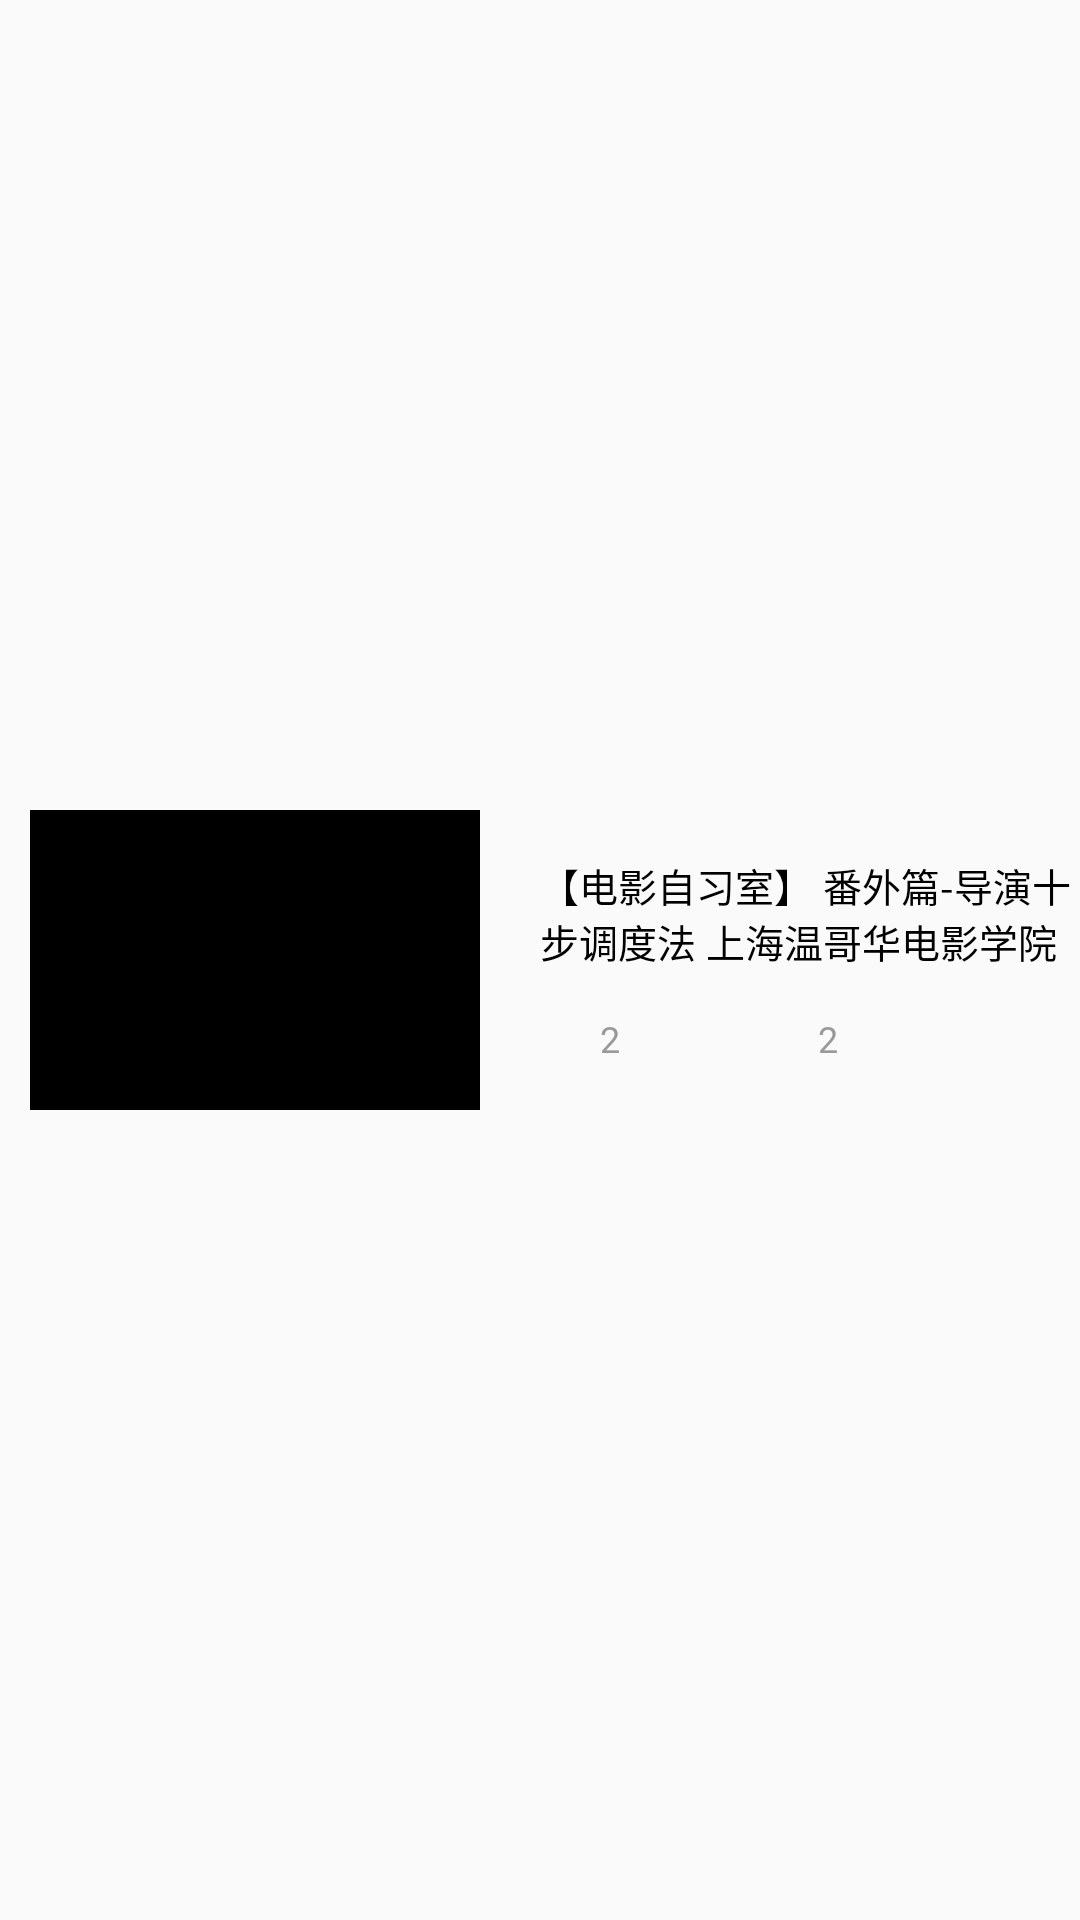

This screen was rendered from an Android layout file. Write that file and the resources it references.
<!-- AndroidManifest.xml: application theme AppTheme -->
<!-- res/layout/fragment_behind_page_item_recycler_item.xml -->
<?xml version="1.0" encoding="utf-8"?>
<LinearLayout xmlns:android="http://schemas.android.com/apk/res/android"
    android:id="@+id/fragment_behind_page_item_recycler_item_layout"
    android:layout_width="match_parent"
    android:layout_height="120dp"
    android:gravity="center_vertical"
    android:orientation="horizontal">
    
    <ImageView
        android:id="@+id/fragment_behind_page_item_recycler_item_image"
        android:layout_width="150dp"
        android:layout_height="100dp"
        android:layout_marginLeft="10dp"
        android:scaleType="fitXY"
        android:background="@color/colorBlack"/>

    <LinearLayout
        android:layout_width="match_parent"
        android:layout_height="wrap_content"
        android:layout_marginLeft="20dp"
        android:orientation="vertical">

        <TextView
            android:id="@+id/fragment_behind_page_item_recycler_item_title"
            android:layout_width="wrap_content"
            android:layout_height="wrap_content"
            android:maxLines="2"
            android:ellipsize="end"
            android:text="【电影自习室】 番外篇-导演十步调度法 上海温哥华电影学院"
            android:textSize="13sp"
            android:textColor="@color/colorBlack"/>

        <LinearLayout
            android:layout_width="wrap_content"
            android:layout_height="wrap_content"
            android:layout_marginTop="15dp"
            android:gravity="center"
            android:orientation="horizontal">

            <ImageView
                android:layout_width="15dp"
                android:layout_height="15dp"
                android:scaleType="fitXY"
                android:src="@drawable/black_share_icon"/>

            <TextView
                android:id="@+id/fragment_behind_page_item_recycler_item_share"
                android:layout_width="wrap_content"
                android:layout_height="wrap_content"
                android:layout_marginLeft="5dp"
                android:text="2"
                android:textSize="12sp"
                android:textColor="@color/colorGray_9"/>
            
            <ImageView
                android:layout_width="11dp"
                android:layout_height="11dp"
                android:layout_marginLeft="50dp"
                android:scaleType="fitXY"
                android:src="@drawable/side_likes"/>

            <TextView
                android:id="@+id/fragment_behind_page_item_recycler_item_like"
                android:layout_width="wrap_content"
                android:layout_height="wrap_content"
                android:layout_marginLeft="5dp"
                android:text="2"
                android:textSize="12sp"
                android:textColor="@color/colorGray_9"/>

        </LinearLayout>
        
    </LinearLayout>

</LinearLayout>
<!-- resources referenced by this layout -->
<resources>
  <color name="colorBlack">#000000</color>
  <color name="colorGray_9">#999999</color>
  <style name="AppTheme" parent="Theme.AppCompat.Light.NoActionBar">
          
          <item name="colorPrimary">@color/colorPrimary</item>
          <item name="colorPrimaryDark">@color/colorBlack</item>
          <item name="colorAccent">@color/colorLightBlue</item>
          <item name="android:windowAnimationStyle">@style/ActivityFade</item>
      </style>
  <color name="colorPrimary">#3F51B5</color>
  <color name="colorLightBlue">#0DC0F2</color>
  <style name="ActivityFade" parent="@android:style/Animation.Activity">
          <item name="android:activityOpenEnterAnimation">@anim/activity_in_from_right</item>
          <item name="android:activityOpenExitAnimation">@anim/activity_out_to_left</item>
          <item name="android:activityCloseEnterAnimation">@anim/activity_in_from_left</item>
          <item name="android:activityCloseExitAnimation">@anim/activity_out_to_right</item>
      </style>
</resources>
